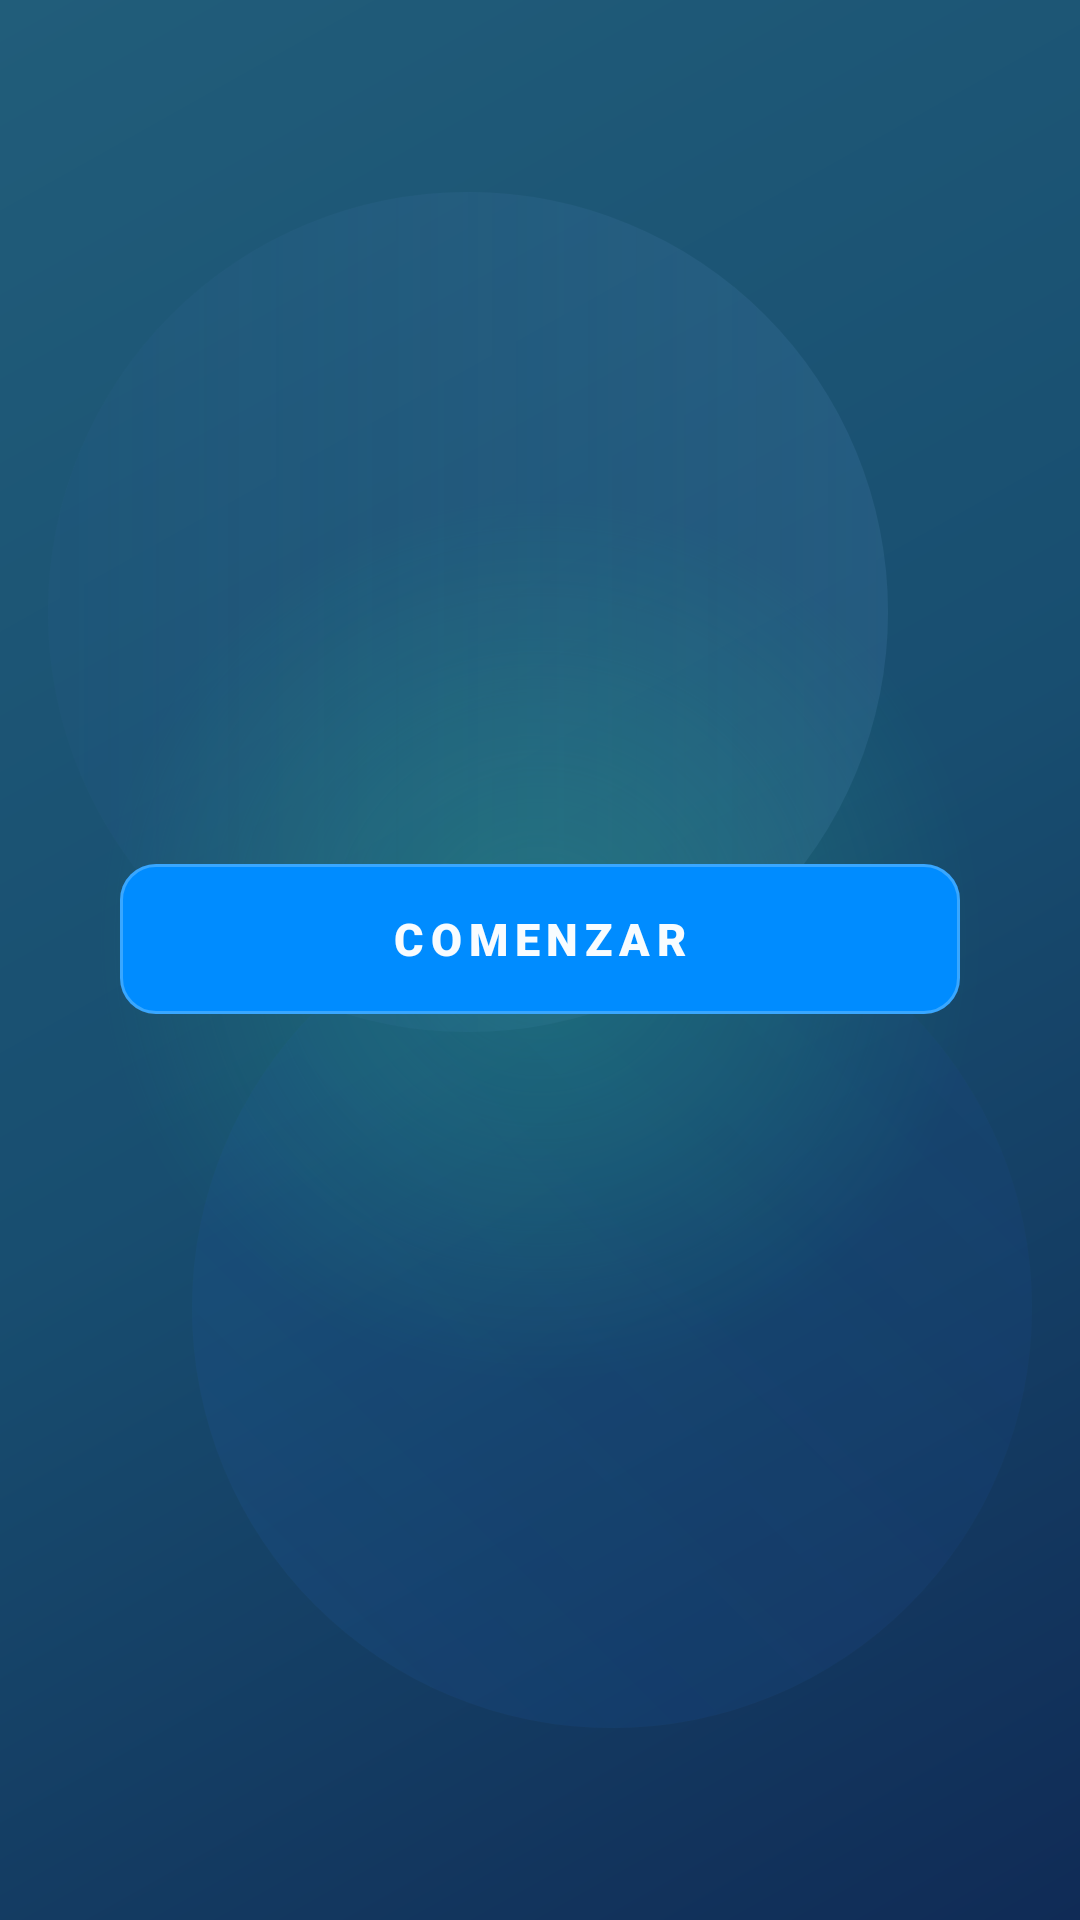

This screen was rendered from an Android layout file. Write that file and the resources it references.
<!-- AndroidManifest.xml: application theme Theme.Aura -->
<!-- res/layout/pantalla_inicio.xml -->
<?xml version="1.0" encoding="utf-8"?>
<RelativeLayout xmlns:android="http://schemas.android.com/apk/res/android"
    xmlns:app="http://schemas.android.com/apk/res-auto"
    xmlns:tools="http://schemas.android.com/tools"
    android:id="@+id/main"
    android:layout_width="match_parent"
    android:layout_height="match_parent"
    android:background="@drawable/bg_inicio_gradient"
    android:clipChildren="false"
    android:clipToPadding="false"
    tools:context=".pantalla_inicio">

    <ImageView
        android:id="@+id/ivFondoGif"
        android:layout_width="match_parent"
        android:layout_height="match_parent"
        android:alpha="0.09"
        android:contentDescription="@null"
        android:scaleType="centerCrop" />

    <View
        android:id="@+id/blobTopRight"
        android:layout_width="280dp"
        android:layout_height="280dp"
        android:layout_alignParentTop="true"
        android:layout_alignParentEnd="true"
        android:layout_marginTop="64dp"
        android:layout_marginEnd="64dp"
        android:background="@drawable/bg_inicio_blob_top" />

    <View
        android:id="@+id/blobBottomLeft"
        android:layout_width="280dp"
        android:layout_height="280dp"
        android:layout_alignParentStart="true"
        android:layout_alignParentBottom="true"
        android:layout_marginStart="64dp"
        android:layout_marginBottom="64dp"
        android:background="@drawable/bg_inicio_blob_bottom" />

    <TextSwitcher
        android:id="@+id/textSwitcherFrase"
        android:layout_width="match_parent"
        android:layout_height="wrap_content"
        android:layout_alignParentTop="true"
        android:layout_marginStart="24dp"
        android:layout_marginTop="100dp"
        android:layout_marginEnd="24dp"
        android:clipChildren="false"
        android:clipToPadding="false"
        android:gravity="center" />

    <FrameLayout
        android:id="@+id/containerComenzar"
        android:layout_width="wrap_content"
        android:layout_height="wrap_content"
        android:layout_centerHorizontal="true"
        android:layout_alignParentBottom="true"
        android:layout_marginBottom="158dp"
        android:clipChildren="false"
        android:clipToPadding="false">

        <View
            android:id="@+id/viewGlowComenzar"
            android:layout_width="300dp"
            android:layout_height="338dp"
            android:layout_gravity="center"
            android:alpha="0.40"
            android:background="@drawable/glow_teal" />

        <com.google.android.material.button.MaterialButton


            android:id="@+id/btnInicio"
            android:layout_width="280dp"
            android:layout_height="58dp"
            android:layout_gravity="center"
            android:fontFamily="sans-serif-black"
            android:letterSpacing="0.15"
            android:text="Comenzar"
            android:textAllCaps="true"
            android:textColor="@color/inicio_text_primary"
            android:textSize="15sp"
            android:elevation="10dp"
            app:backgroundTint="@color/inicio_btn_bg"
            app:cornerRadius="12dp"
            app:rippleColor="@color/inicio_btn_ripple"
            app:strokeColor="@color/inicio_btn_stroke"
            app:strokeWidth="1dp" />

    </FrameLayout>

</RelativeLayout>
<!-- resources referenced by this layout -->
<resources>
  <color name="inicio_btn_bg">#008CFF</color>
  <color name="inicio_btn_ripple">#66BCE4FF</color>
  <color name="inicio_btn_stroke">#4DBCE4FF</color>
  <color name="inicio_text_primary">#F8FFFFFF</color>
  <!-- drawable bg_inicio_blob_bottom (drawable) -->
  <?xml version="1.0" encoding="utf-8"?>
  <shape xmlns:android="http://schemas.android.com/apk/res/android" android:shape="oval">
      <gradient
          android:angle="45"
      android:startColor="@color/inicio_blob_bottom_start"
      android:endColor="@color/inicio_blob_bottom_end"
          android:type="linear" />
  </shape>
  <!-- drawable bg_inicio_blob_top (drawable) -->
  <?xml version="1.0" encoding="utf-8"?>
  <shape xmlns:android="http://schemas.android.com/apk/res/android" android:shape="oval">
      <gradient
          android:angle="180"
      android:startColor="@color/inicio_blob_top_start"
      android:endColor="@color/inicio_blob_top_end"
          android:type="linear" />
  </shape>
  <!-- drawable bg_inicio_gradient (drawable) -->
  <?xml version="1.0" encoding="utf-8"?>
  <shape xmlns:android="http://schemas.android.com/apk/res/android" android:shape="rectangle">
      <gradient
          android:angle="315"
      android:startColor="@color/inicio_bg_start"
      android:centerColor="@color/inicio_bg_center"
      android:endColor="@color/inicio_bg_end"
          android:type="linear" />
  </shape>
  <!-- drawable glow_teal (drawable) -->
  ﻿<?xml version="1.0" encoding="utf-8"?>
  
  <shape xmlns:android="http://schemas.android.com/apk/res/android"
      android:shape="oval">
      <gradient
          android:type="radial"
          android:gradientRadius="50%"
      android:startColor="@color/inicio_glow_start"
      android:centerColor="@color/inicio_glow_center"
      android:endColor="@color/inicio_glow_end" />
  </shape>
  <style name="Theme.Aura" parent="Base.Theme.Aura" />
  <color name="inicio_blob_bottom_start">#2D1D5AA8</color>
  <color name="inicio_blob_bottom_end">#1F123F8A</color>
  <color name="inicio_blob_top_start">#334F86B8</color>
  <color name="inicio_blob_top_end">#102E5BA8</color>
  <color name="inicio_bg_start">#215D7A</color>
  <color name="inicio_bg_center">#184E70</color>
  <color name="inicio_bg_end">#102B56</color>
  <color name="inicio_glow_start">#9934D399</color>
  <color name="inicio_glow_center">#5534D399</color>
  <color name="inicio_glow_end">#0034D399</color>
  <style name="Base.Theme.Aura" parent="Theme.Material3.DayNight.NoActionBar">
          <item name="colorPrimary">@color/aura_btn_fill</item>
          <item name="colorOnPrimary">@color/white</item>
          <item name="android:windowBackground">@color/aura_card_bg</item>
      </style>
  <color name="aura_btn_fill">#DC284F</color>
  <color name="white">#FFFFFFFF</color>
  <color name="aura_card_bg">#F7F8FC</color>
</resources>
